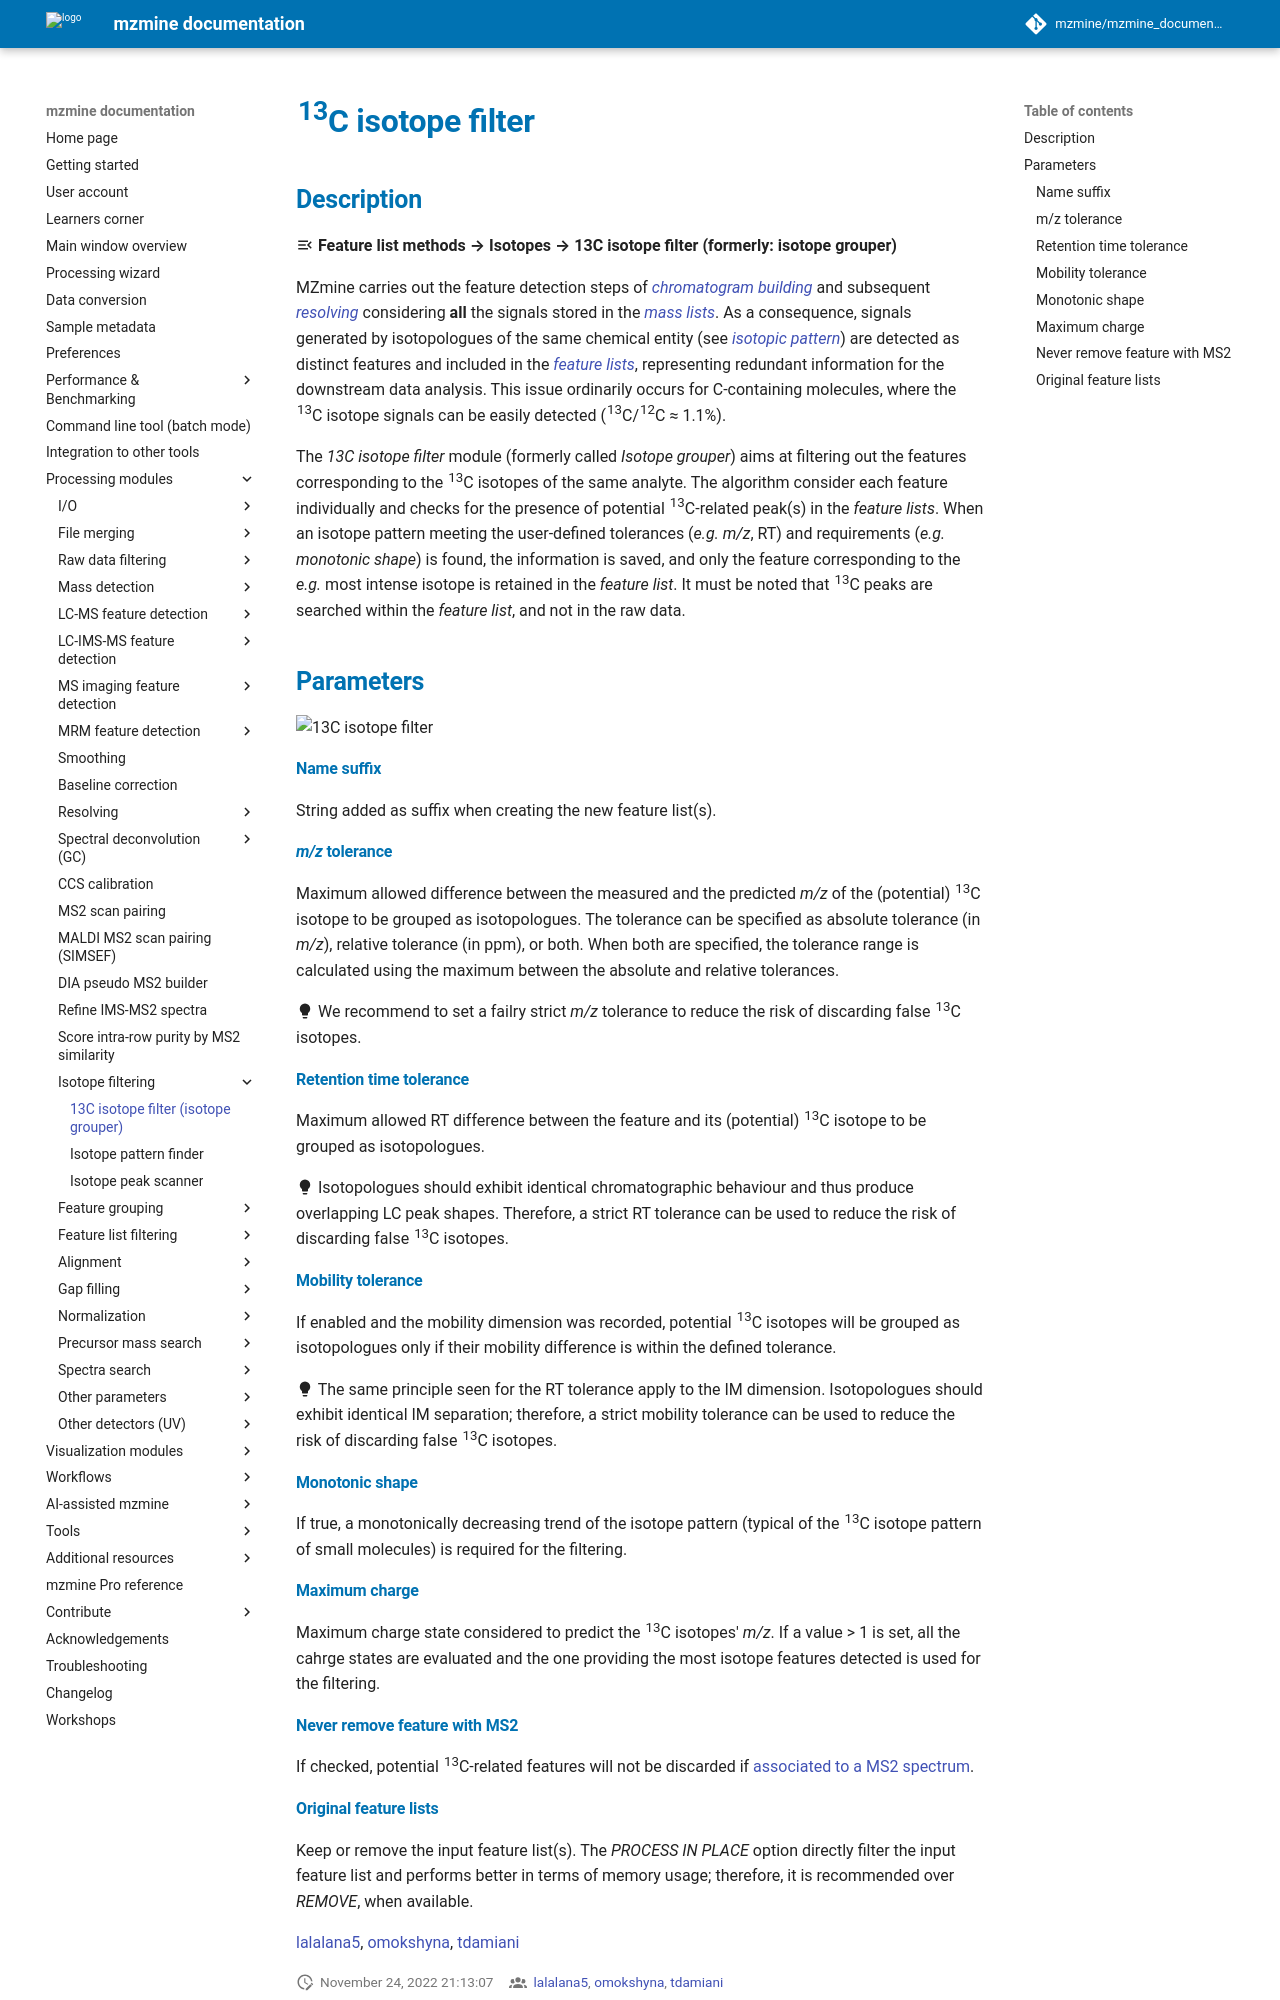

repository: mzmine/mzmine_documentation · page: 4.11/module_docs/filter_isotope_filter/isotope_filter.html · generator: mkdocs

# **<sup>13</sup>C isotope filter** 

## **Description**

:material-menu-open: **Feature list methods → Isotopes → 13C isotope filter (formerly: isotope grouper)**

mzmine carries out the feature detection steps of [_chromatogram building_](../lc-ms_featdet/featdet_adap_chromatogram_builder/adap-chromatogram-builder.md) and subsequent [_resolving_](../featdet_resolver_local_minimum/local-minimum-resolver.md) considering **all** the signals stored in the [_mass lists_](../../terminology/general-terminology.md#mass-list). As a consequence, signals generated by isotopologues of the same chemical entity (see [_isotopic pattern_](../../terminology/general-terminology.md#isotopic-pattern)) are detected as distinct features and included in the [_feature lists_](../../terminology/general-terminology.md#feature-list), representing redundant information for the downstream data analysis. This issue ordinarily occurs for C-containing molecules, where the <sup>13</sup>C isotope signals can be easily detected (<sup>13</sup>C/<sup>12</sup>C ≈ 1.1%).

The _13C isotope filter_ module (formerly called _Isotope grouper_) aims at filtering out the features corresponding to the <sup>13</sup>C isotopes of the same analyte. The algorithm consider each feature individually and checks for the presence of potential <sup>13</sup>C-related peak(s) in the _feature lists_. When an isotope pattern meeting the user-defined tolerances (_e.g._ _m/z_, RT) and requirements (_e.g._ _monotonic shape_) is found, the information is saved, and only the feature corresponding to the _e.g._ most intense isotope is retained in the _feature list_. It must be noted that <sup>13</sup>C peaks are searched within the _feature list_, and not in the raw data.

## **Parameters**

![13C isotope filter](isotope-filter.png)

#### **Name suffix**
String added as suffix when creating the new feature list(s).

#### **_m/z_ tolerance**
Maximum allowed difference between the measured and the predicted _m/z_ of the (potential) <sup>13</sup>C isotope to be grouped as isotopologues. The tolerance can be specified as absolute tolerance (in _m/z_), relative tolerance (in ppm), or both. When both are specified, the tolerance range is calculated using the maximum between the absolute and relative tolerances.

:material-lightbulb: We recommend to set a failry strict _m/z_ tolerance to reduce the risk of discarding false <sup>13</sup>C isotopes.

#### **Retention time tolerance**
Maximum allowed RT difference between the feature and its (potential) <sup>13</sup>C isotope to be grouped as isotopologues.

:material-lightbulb: Isotopologues should exhibit identical chromatographic behaviour and thus produce overlapping LC peak shapes. Therefore, a strict RT tolerance can be used to reduce the risk of discarding false <sup>13</sup>C isotopes.

#### **Mobility tolerance**
If enabled and the mobility dimension was recorded, potential <sup>13</sup>C isotopes will be grouped as isotopologues only if their mobility difference is within the defined tolerance.

:material-lightbulb: The same principle seen for the RT tolerance apply to the IM dimension. Isotopologues should exhibit identical IM separation; therefore, a strict mobility tolerance can be used to reduce the risk of discarding false <sup>13</sup>C isotopes.

#### **Monotonic shape**
If true, a monotonically decreasing trend of the isotope pattern (typical of the <sup>13</sup>C isotope pattern of small molecules) is required for the filtering.

#### **Maximum charge**
Maximum charge state considered to predict the <sup>13</sup>C isotopes' _m/z_. If a value > 1 is set, all the cahrge states are evaluated and the one providing the most isotope features detected is used for the filtering.

#### **Never remove feature with MS2**
If checked, potential <sup>13</sup>C-related features will not be discarded if [associated to a MS2 spectrum](../featdet_ms2_scan_pairing/ms2_scan_pairing.md).
